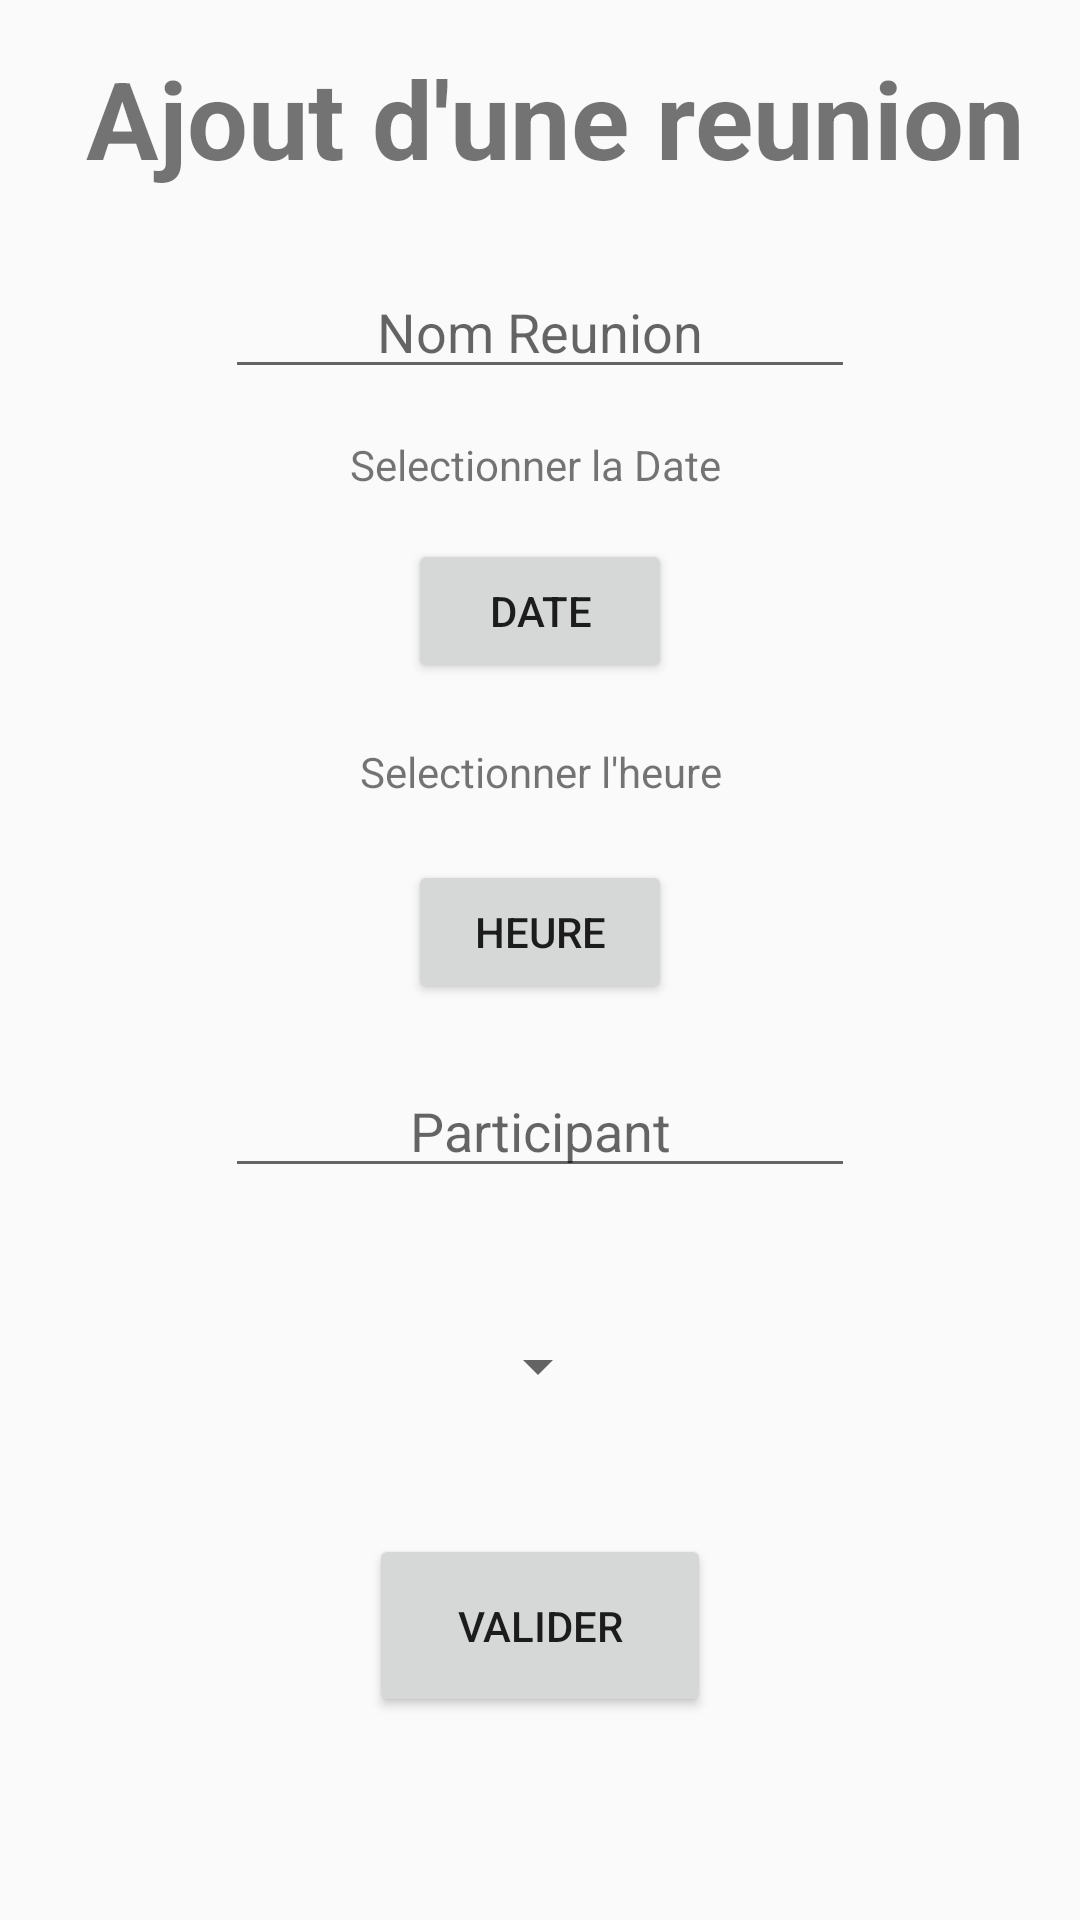

Produce the Android XML layout that renders to this screen, including the resource entries it uses.
<!-- AndroidManifest.xml: application theme AppTheme -->
<!-- res/layout/activity_ajout_reunion_section.xml -->
<?xml version="1.0" encoding="utf-8"?>
<android.support.constraint.ConstraintLayout xmlns:android="http://schemas.android.com/apk/res/android"
    xmlns:app="http://schemas.android.com/apk/res-auto"
    xmlns:tools="http://schemas.android.com/tools"
    android:layout_width="match_parent"
    android:layout_height="match_parent"
    tools:context=".Ajout_reunion_section">


    <EditText
        android:id="@+id/participant"
        android:layout_width="wrap_content"
        android:layout_height="wrap_content"
        android:layout_marginTop="20dp"
        android:ems="10"
        android:hint="Participant"
        android:inputType="textEmailAddress"
        android:textAlignment="center"
        app:layout_constraintBottom_toBottomOf="@+id/spinner"
        app:layout_constraintEnd_toEndOf="parent"
        app:layout_constraintStart_toStartOf="parent"
        app:layout_constraintTop_toBottomOf="@+id/Bouton_Heure"
        app:layout_constraintVertical_bias="0.0" />

    <EditText
        android:id="@+id/nom_reunion"
        android:layout_width="wrap_content"
        android:layout_height="wrap_content"
        android:ems="10"
        android:hint="Nom Reunion"
        android:inputType="textPersonName"
        android:paddingTop="20dp"
        android:textAlignment="center"
        app:layout_constraintEnd_toEndOf="parent"
        app:layout_constraintStart_toStartOf="parent"
        app:layout_constraintTop_toBottomOf="@+id/textView8" />

    <TextView
        android:id="@+id/textView8"
        android:layout_width="match_parent"
        android:layout_height="wrap_content"
        android:background="#00256696"
        android:paddingLeft="10sp"
        android:paddingTop="15dp"
        android:paddingBottom="15dp"
        android:shadowColor="#3F51B5"
        android:text="Ajout d'une reunion"
        android:textAlignment="center"
        android:textSize="36sp"
        android:textStyle="bold"
        app:layout_constraintStart_toStartOf="parent"
        app:layout_constraintTop_toTopOf="parent" />

    <Spinner
        android:id="@+id/spinner"
        android:layout_width="wrap_content"
        android:layout_height="wrap_content"
        app:layout_constraintBottom_toTopOf="@+id/valider"
        app:layout_constraintEnd_toEndOf="parent"
        app:layout_constraintHorizontal_bias="0.498"
        app:layout_constraintStart_toStartOf="parent"
        app:layout_constraintTop_toBottomOf="@+id/participant"
        app:layout_constraintVertical_bias="0.52" />

    <Button
        android:id="@+id/valider"
        android:layout_width="114dp"
        android:layout_height="61dp"
        android:text="Valider"
        app:layout_constraintBottom_toBottomOf="parent"
        app:layout_constraintEnd_toEndOf="parent"
        app:layout_constraintStart_toStartOf="parent"
        app:layout_constraintTop_toTopOf="@+id/spinner"
        app:layout_constraintTop_toBottomOf="@+id/spinner"/>

    <Button
        android:id="@+id/Bouton_Heure"
        android:layout_width="wrap_content"
        android:layout_height="wrap_content"
        android:layout_marginTop="20dp"
        android:text="Heure"
        app:layout_constraintEnd_toEndOf="parent"
        app:layout_constraintStart_toStartOf="parent"
        app:layout_constraintTop_toBottomOf="@+id/selection" />

    <TextView
        android:id="@+id/selection"
        android:layout_width="match_parent"
        android:layout_height="wrap_content"
        android:layout_marginTop="20dp"
        android:text="Selectionner l'heure"
        android:textAlignment="center"
        app:layout_constraintEnd_toEndOf="parent"
        app:layout_constraintHorizontal_bias="0.5"
        app:layout_constraintStart_toStartOf="parent"
        app:layout_constraintTop_toBottomOf="@+id/bouton_date" />

    <Button
        android:id="@+id/bouton_date"
        android:layout_width="wrap_content"
        android:layout_height="wrap_content"
        android:layout_marginTop="50dp"
        android:text="Date"
        app:layout_constraintEnd_toEndOf="parent"
        app:layout_constraintHorizontal_bias="0.5"
        app:layout_constraintStart_toStartOf="parent"
        app:layout_constraintTop_toBottomOf="@+id/nom_reunion" />

    <TextView
        android:id="@+id/selectionDate"
        android:layout_width="match_parent"
        android:layout_height="wrap_content"
        android:layout_marginTop="20dp"
        android:paddingBottom="20dp"
        android:text="Selectionner la Date "
        android:textAlignment="center"
        app:layout_constraintBottom_toTopOf="@+id/bouton_date"
        app:layout_constraintStart_toStartOf="parent"
        app:layout_constraintTop_toBottomOf="@+id/nom_reunion" />

    <ImageView
        android:id="@+id/imageView2"
        android:layout_width="wrap_content"
        android:layout_height="match_parent"
        app:layout_constraintBottom_toBottomOf="parent"
        app:layout_constraintEnd_toStartOf="@+id/Bouton_Heure"
        app:layout_constraintHorizontal_bias="0.0"
        app:layout_constraintStart_toStartOf="parent"
        app:layout_constraintTop_toTopOf="parent"
        app:srcCompat="@drawable/ic_arrow_back_black_24dp"
        tools:ignore="VectorDrawableCompat" />

</android.support.constraint.ConstraintLayout>
<!-- resources referenced by this layout -->
<resources>
  <style name="AppTheme" parent="Theme.AppCompat.Light.DarkActionBar">
          
          <item name="colorPrimary">@color/colorPrimary</item>
          <item name="colorPrimaryDark">@color/colorPrimaryDark</item>
          <item name="colorAccent">@color/colorAccent</item>
      </style>
  <color name="colorPrimary">#5D4037</color>
  <color name="colorPrimaryDark">#3E2723</color>
  <color name="colorAccent">#EFEBE9</color>
</resources>
